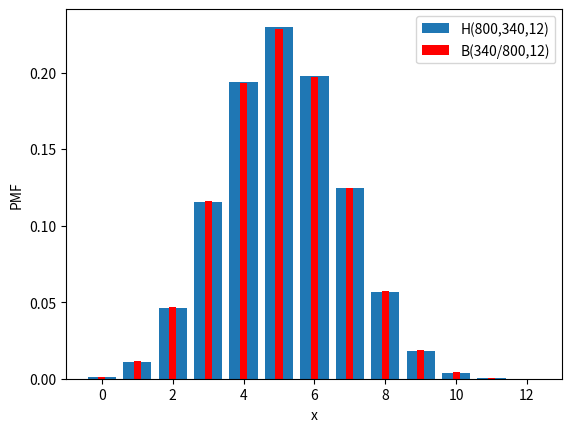

Source code (Python):
#Hypergeometrische und Binomialverteilung  
import numpy as np 
import scipy.stats as ss
import matplotlib.pyplot as plt 

N=800
M=340
p=340/800
n=12
X=np.arange(0,n+1)
fh=ss.hypergeom(N,M,n).pmf(X)
fb=ss.binom(n,p).pmf(X)

plt.figure(1) 
plt.bar(X,fh, label='H(800,340,12)')
plt.bar(X,fb, width=0.2,color='r',label='B(340/800,12)')
plt.ylabel('PMF') 
plt.xlabel('x') 
plt.xlim(-1,13)
plt.legend()


